Run: headless pygame with SDL's dummy video driver; simulated clock (each Clock.tick advances the game by its frame time, no real sleeping); random seed 0; keys injected as events and as key.get_pressed() state; mouse plan: one left click at the window centre at the start of phase 2, then a move to the lower-right quarter at the start of phase 3.
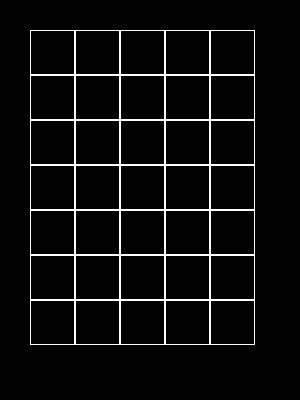
Frame 1 of 4 · flips 1–60 · no input
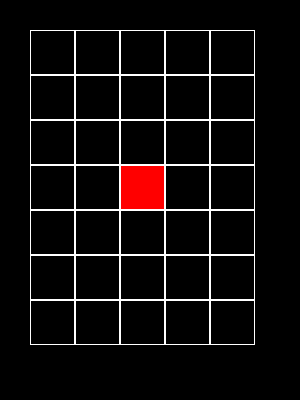
Frame 2 of 4 · flips 61–180 · clicked the window centre · tapped SPACE, RETURN · held RIGHT (→), D
Frame 3 of 4 · flips 181–300 · moved the mouse to the lower-right quarter · held DOWN (↓), S · screen unchanged from frame 2, image omitted
Frame 4 of 4 · flips 301–420 · held LEFT (←), A, UP (↑), W · screen unchanged from frame 3, image omitted

The pygame program that drew these frames:

import pygame

w, h = 300, 400


class Board:
    def __init__(self, width, height):
        self.width = width
        self.height = height
        self.board = [[0] * self.width for _ in range(self.height)]
        self.left = 30
        self.top = 30
        self.cell_size = 45

    def render(self, screen):
        color_way = [(0, 0, 0), (255, 0, 0), (0, 0, 255)]
        for i in range(self.height):
            for j in range(self.width):
                pygame.draw.rect(screen, color_way[self.board[i][j] % 3],
                                 (self.left + j * self.cell_size,
                                  self.top + i * self.cell_size,
                                  self.cell_size, self.cell_size))
                pygame.draw.rect(screen, (255, 255, 255),
                                 (self.left + j * self.cell_size,
                                  self.top + i * self.cell_size,
                                  self.cell_size, self.cell_size), 1)

    def set_view(self, left, top, cell_size):
        self.left = left
        self.top = top
        self.cell_size = cell_size

    def get_cell(self, mouse_pos):
        if (mouse_pos[0] < self.left or mouse_pos[1] < self.top
                or mouse_pos[0] > self.left + self.cell_size * self.width
                or mouse_pos[1] > self.top + self.cell_size * self.height):
            return None
        else:
            xcoord, ycoord = mouse_pos[0] - self.left, mouse_pos[1] - self.top
            xcoord //= self.cell_size
            ycoord //= self.cell_size
            return (xcoord, ycoord)

    def on_click(self, cell):
        self.board[cell[1]][cell[0]] += 1

    def get_click(self, mouse_pos):
        cell = self.get_cell(mouse_pos)
        if cell != None:
            self.on_click(cell)


if __name__ == '__main__':
    pygame.init()
    size_screen = width, height = w, h
    screen = pygame.display.set_mode(size_screen)
    pygame.display.set_caption('Реакция на события от мыши')
    screen.fill((0, 0, 0))
    board = Board(5, 7)
    running = True
    while running:
        for event in pygame.event.get():
            if event.type == pygame.QUIT:
                running = False
            elif event.type == pygame.MOUSEBUTTONDOWN:
                board.get_click(pygame.mouse.get_pos())
        screen.fill((0, 0, 0))
        board.render(screen)
        pygame.display.flip()

    pygame.quit()
